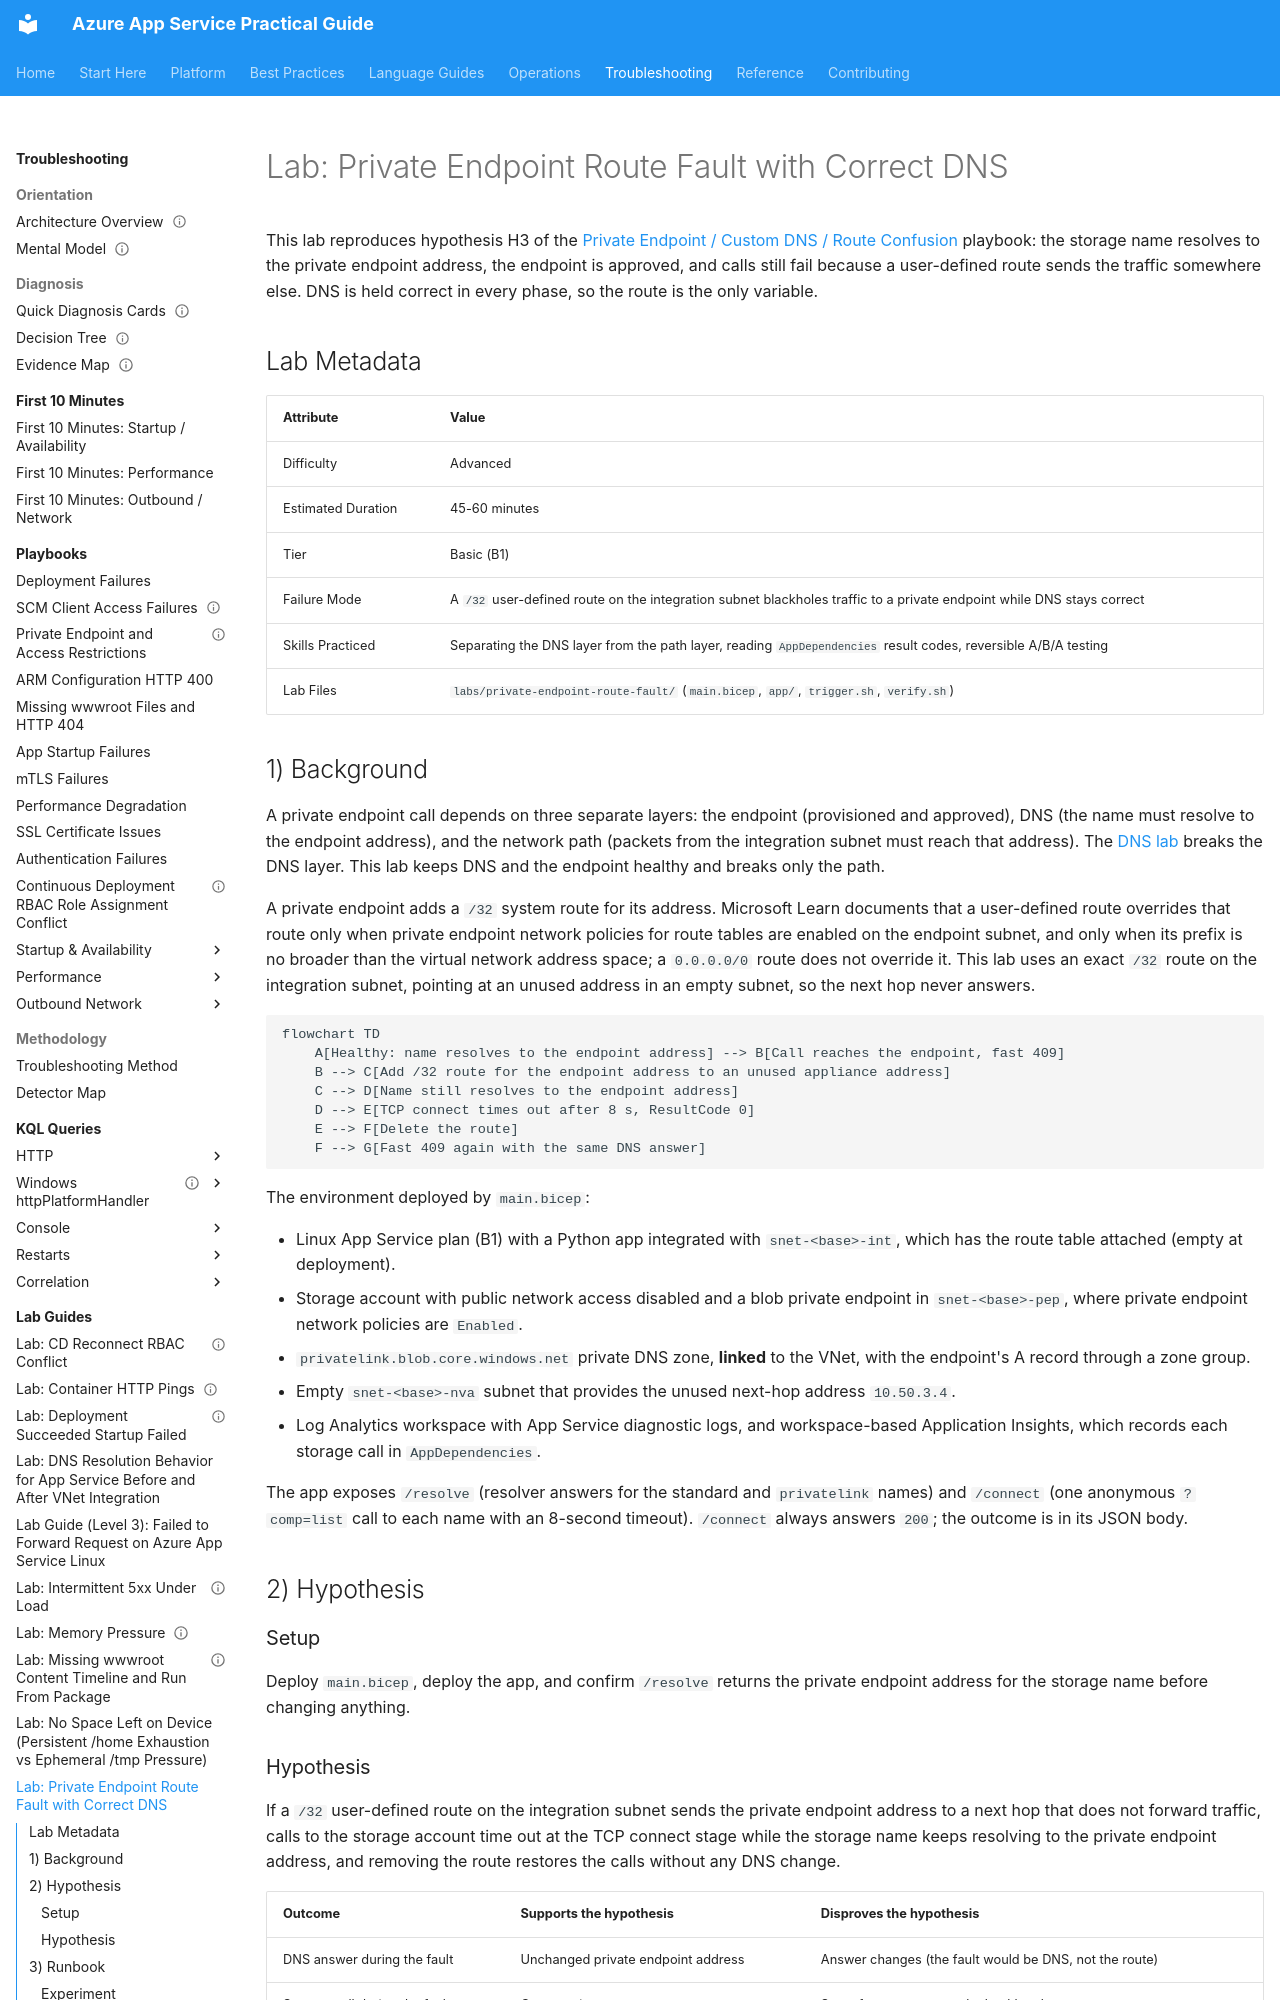

repository: yeongseon/azure-app-service-practical-guide · page: troubleshooting/lab-guides/private-endpoint-route-fault/index.html · generator: mkdocs

---
content_sources:
  diagrams:
    - id: troubleshooting-lab-guides-private-endpoint-route-diagram-1
      type: flowchart
      source: self-generated
      justification: "Self-generated lab phase diagram for a healthy, route-fault, and recovery sequence, synthesized from Microsoft Learn guidance on private endpoint network policies, user-defined routes, and App Service VNet integration."
      based_on:
        - https://learn.microsoft.com/en-us/azure/private-link/disable-private-endpoint-network-policy
        - https://learn.microsoft.com/en-us/azure/virtual-network/virtual-networks-udr-overview
        - https://learn.microsoft.com/en-us/azure/app-service/overview-vnet-integration
---
# Lab: Private Endpoint Route Fault with Correct DNS

This lab reproduces hypothesis H3 of the [Private Endpoint / Custom DNS / Route Confusion](../playbooks/outbound-network/private-endpoint-custom-dns-route-confusion.md) playbook: the storage name resolves to the private endpoint address, the endpoint is approved, and calls still fail because a user-defined route sends the traffic somewhere else. DNS is held correct in every phase, so the route is the only variable.

## Lab Metadata

| Attribute | Value |
|---|---|
| Difficulty | Advanced |
| Estimated Duration | 45-60 minutes |
| Tier | Basic (B1) |
| Failure Mode | A `/32` user-defined route on the integration subnet blackholes traffic to a private endpoint while DNS stays correct |
| Skills Practiced | Separating the DNS layer from the path layer, reading `AppDependencies` result codes, reversible A/B/A testing |
| Lab Files | `labs/private-endpoint-route-fault/` (`main.bicep`, `app/`, `trigger.sh`, `verify.sh`) |
